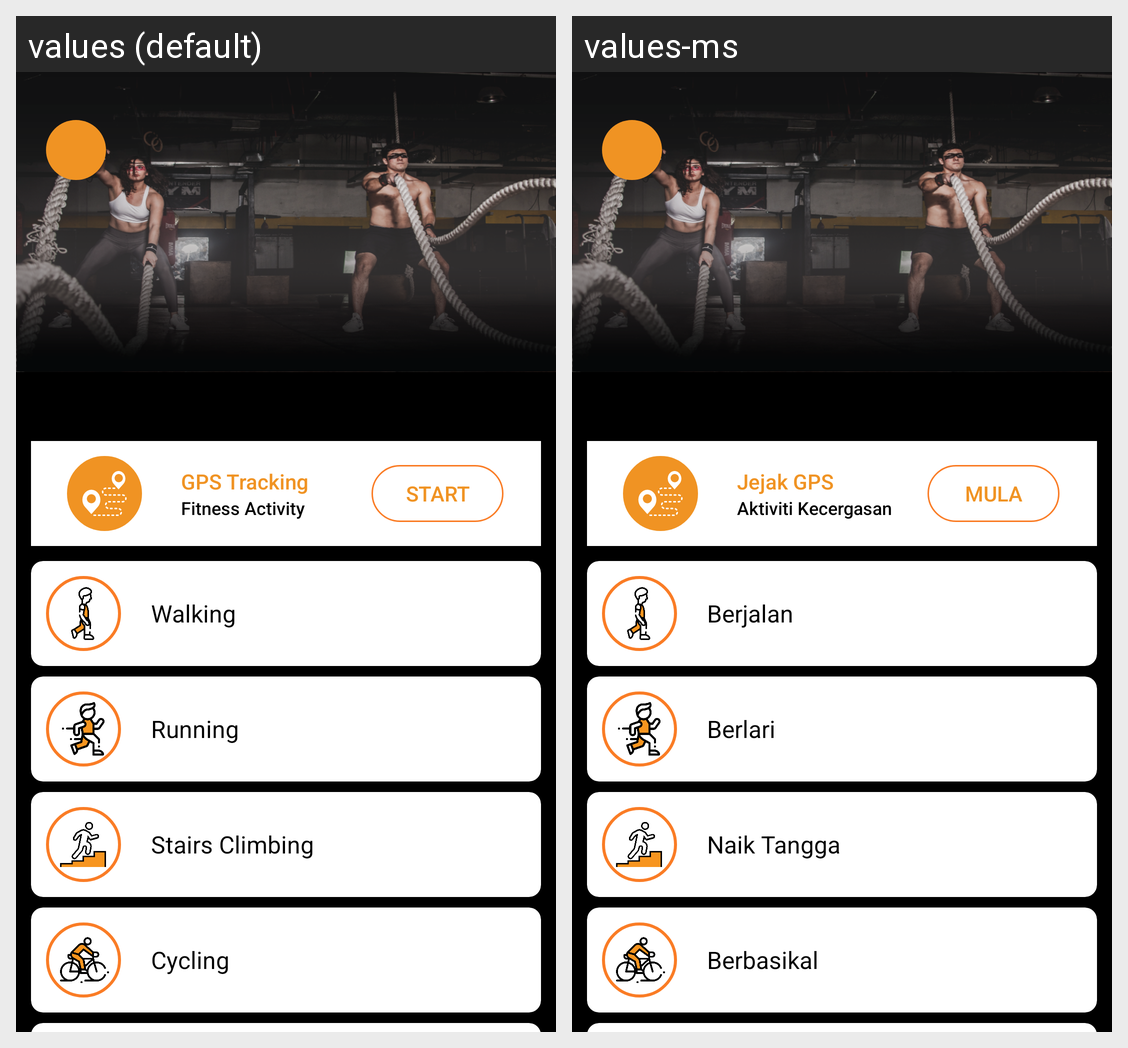

Translations of the strings shown on this Android screen, per locale in the grid:
Android screen res/layout/activity_fitness_history.xml rendered under 2 locales, left to right: values (default), values-ms. Device: Nexus 5 (rendered at 1080×1920; each locale shown at half size, 540×960, under a caption strip naming it); theme AppTheme.
Strings drawn on this screen, with the default value and each locale's value (text and hints the layout hard-codes, and strings that could not be matched under every locale, appear in the picture but are not listed):

tv_fitness_005
  values: GPS Tracking
  values-ms: Jejak GPS

tv_fitness_006
  values: Fitness Activity
  values-ms: Aktiviti Kecergasan

tv_fitness_007
  values: Start
  values-ms: Mula

walk
  values: Walking
  values-ms: Berjalan

run
  values: Running
  values-ms: Berlari

stairs
  values: Stairs Climbing
  values-ms: Naik Tangga

cycle
  values: Cycling
  values-ms: Berbasikal
